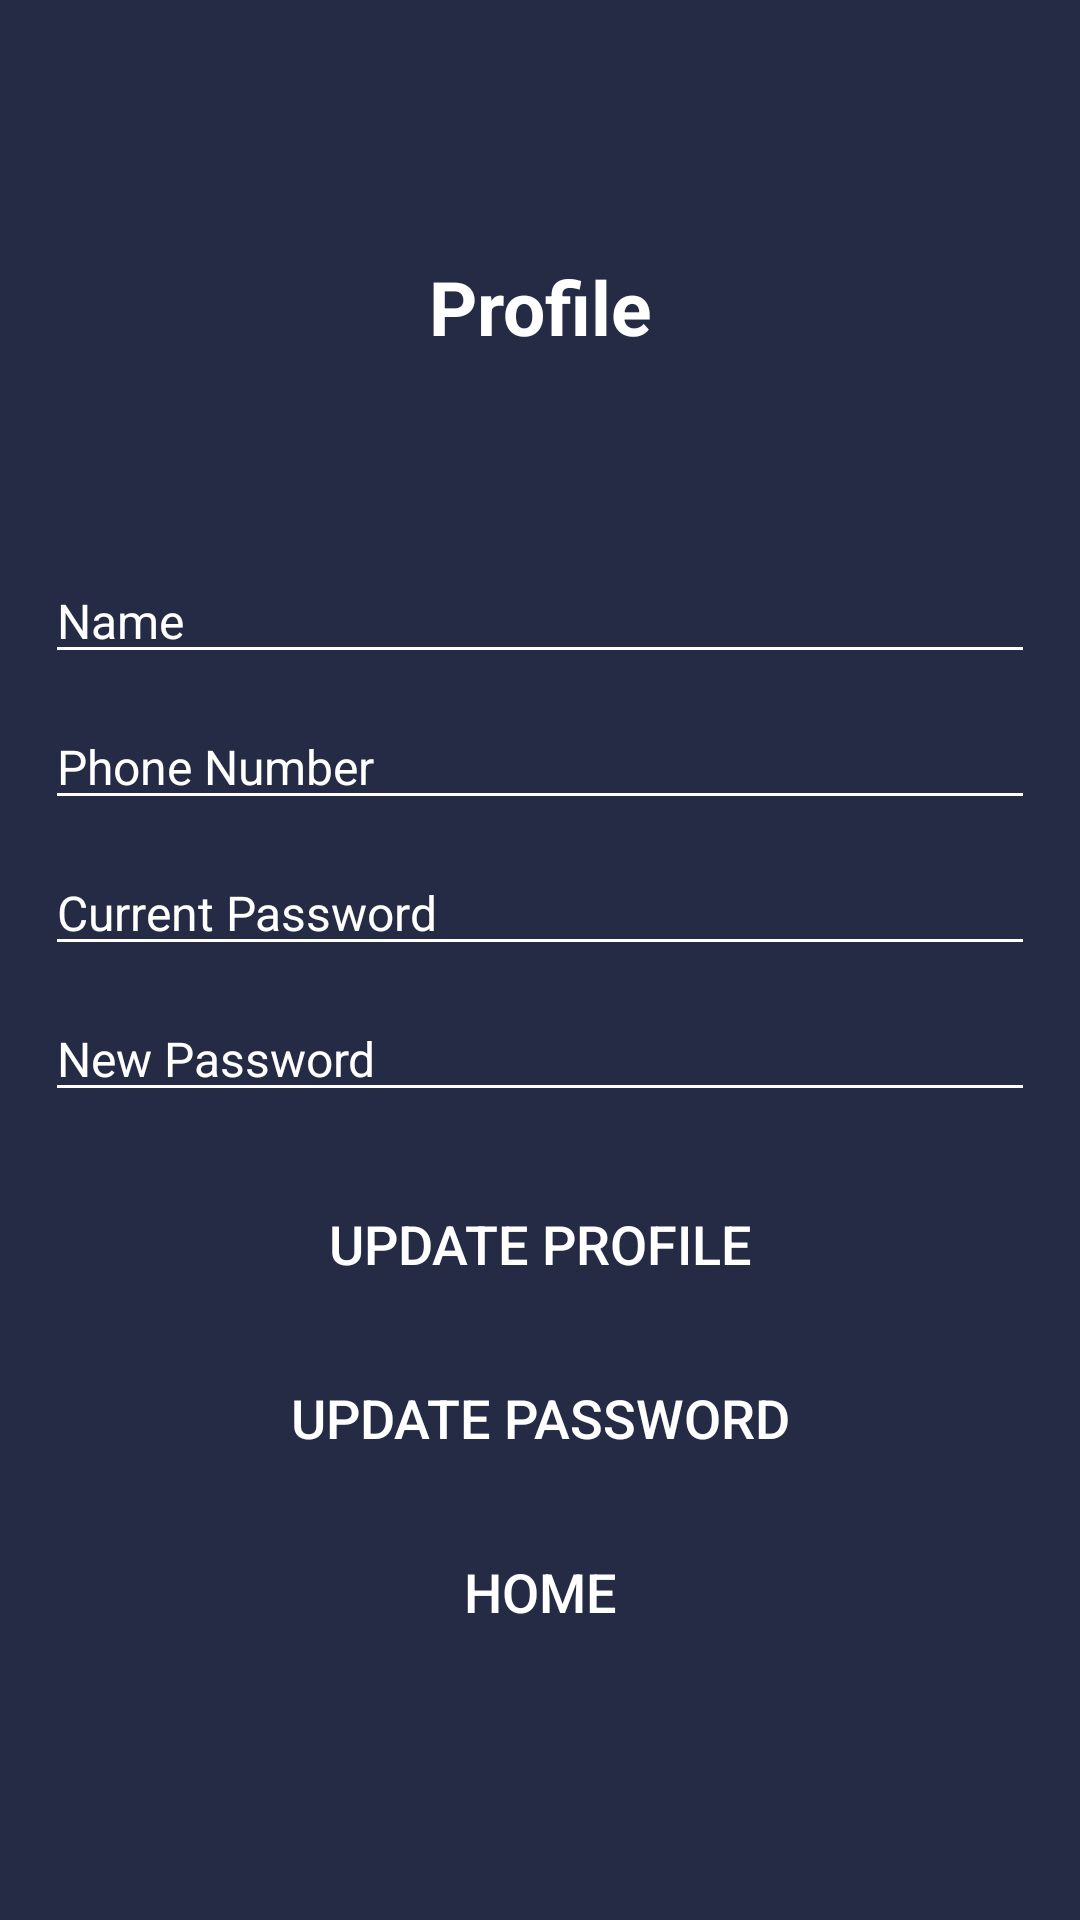

Here is an Android app screen rendered from its layout file. Give the layout XML and the strings, colors and styles it references.
<!-- AndroidManifest.xml: application theme Theme.Movie_app -->
<!-- res/layout/activity_edit_profile.xml -->
<?xml version="1.0" encoding="utf-8"?>
<LinearLayout xmlns:android="http://schemas.android.com/apk/res/android"
    xmlns:app="http://schemas.android.com/apk/res-auto"
    xmlns:tools="http://schemas.android.com/tools"
    android:layout_width="match_parent"
    android:layout_height="match_parent"
    android:background="@color/main_color"
    android:focusable="true"
    android:focusableInTouchMode="true"
    android:gravity="center"
    android:orientation="vertical"
    android:padding="15dp">

    <TextView
        android:id="@+id/profile_title"
        android:text="Profile"
        android:textSize="25sp"
        android:textStyle="bold"
        android:gravity="center"
        android:layout_marginBottom="20dp"
        android:layout_width="match_parent"
        android:layout_height="wrap_content"
        android:textColor="@color/white" />

    <TextView
        android:id="@+id/username_display"
        android:layout_width="match_parent"
        android:layout_height="wrap_content"
        android:text=""
        android:textSize="20sp"
        android:textColor="@color/white"
        android:gravity="center"
        android:layout_marginBottom="20dp" />

    <EditText
        android:id="@+id/user_name"
        android:layout_width="match_parent"
        android:layout_height="wrap_content"
        android:hint="Name"
        android:textColorHint="@color/white"
        android:inputType="textPersonName"
        android:textColor="@color/white"
        android:textSize="16sp"
        android:backgroundTint="@color/white"
        android:layout_marginBottom="10dp" />

    <EditText
        android:id="@+id/phone_number"
        android:layout_width="match_parent"
        android:layout_height="wrap_content"
        android:hint="Phone Number"
        android:textColorHint="@color/white"
        android:inputType="phone"
        android:textColor="@color/white"
        android:textSize="16sp"
        android:backgroundTint="@color/white"
        android:layout_marginBottom="10dp" />

    <EditText
        android:id="@+id/current_password"
        android:layout_width="match_parent"
        android:layout_height="wrap_content"
        android:hint="Current Password"
        android:textColorHint="@color/white"
        android:inputType="textPassword"
        android:textColor="@color/white"
        android:textSize="16sp"
        android:backgroundTint="@color/white"
        android:layout_marginBottom="10dp" />

    <EditText
        android:id="@+id/new_password"
        android:layout_width="match_parent"
        android:layout_height="wrap_content"
        android:hint="New Password"
        android:textColorHint="@color/white"
        android:inputType="textPassword"
        android:textColor="@color/white"
        android:textSize="16sp"
        android:backgroundTint="@color/white"
        android:layout_marginBottom="10dp" />

    <androidx.appcompat.widget.AppCompatButton
        android:id="@+id/btn_update_profile"
        android:layout_width="match_parent"
        android:layout_height="wrap_content"
        android:text="Update Profile"
        android:textSize="18sp"
        android:textColor="@color/white"
        android:background="@drawable/red_bg"
        android:layout_marginTop="10dp" />

    <androidx.appcompat.widget.AppCompatButton
        android:id="@+id/btn_update_password"
        android:layout_width="match_parent"
        android:layout_height="wrap_content"
        android:text="Update Password"
        android:textSize="18sp"
        android:textColor="@color/white"
        android:background="@drawable/red_bg"
        android:layout_marginTop="10dp" />

    <androidx.appcompat.widget.AppCompatButton
        android:id="@+id/btn_return_to_main"
        android:layout_width="match_parent"
        android:layout_height="wrap_content"
        android:text="Home"
        android:textSize="18sp"
        android:textColor="@color/white"
        android:background="@drawable/red_bg"
        android:layout_marginTop="10dp" />

</LinearLayout>
<!-- resources referenced by this layout -->
<resources>
  <color name="main_color">#252B45</color>
  <color name="white">#FFFFFFFF</color>
  <style name="Theme.Movie_app" parent="Base.Theme.Movie_app" />
  <style name="Base.Theme.Movie_app" parent="Theme.MaterialComponents.DayNight.NoActionBar">
          
          
      </style>
</resources>
